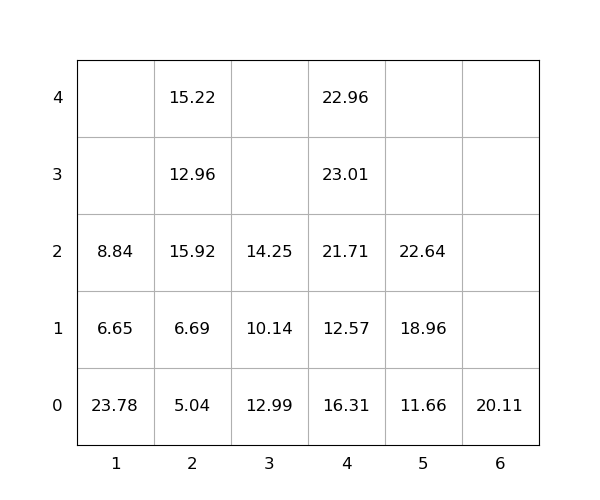

Data behind this chart, as committed beside it:
idx, loc_x, loc_y, loc_z, weight, group, score, seq, reloc, size(ft)
1, 3, 0, 0, 12.99, 0, 12.99, 0, 1.0, 20
2, 4, 0, 0, 16.31, 0, 16.31, 0, 1.0, 20
3, 1, 0, 0, 23.78, 0, 23.78, 0, 1.0, 20
4, 4, 0, 1, 12.57, 0, 12.57, 1, 1.0, 20
5, 2, 0, 0, 5.04, 0, 5.04, 2, 1.0, 20
6, 4, 0, 2, 21.71, 0, 21.71, 3, 1.0, 20
7, 4, 0, 3, 23.01, 0, 23.01, 4, 1.0, 20
8, 2, 0, 1, 6.69, 0, 6.69, 5, 1.0, 20
9, 2, 0, 2, 15.92, 0, 15.92, 6, 1.0, 20
10, 1, 0, 1, 6.65, 0, 6.65, 7, 1.0, 20
11, 2, 0, 3, 12.96, 0, 12.96, 8, 1.0, 20
12, 2, 0, 4, 15.22, 0, 15.22, 9, 1.0, 20
13, 1, 0, 2, 8.84, 0, 8.84, 10, 1.0, 20
14, 4, 0, 4, 22.96, 0, 22.96, 11, 1.0, 20
15, 5, 0, 0, 11.66, 0, 11.66, 12, 0, 20
16, 5, 0, 1, 18.96, 0, 18.96, 13, 0, 20
17, 6, 0, 0, 20.11, 0, 20.11, 14, 0, 20
18, 5, 0, 2, 22.64, 0, 22.64, 15, 0, 20
19, 3, 0, 1, 10.14, 0, 10.14, 16, 1.0, 20
20, 3, 0, 2, 14.25, 0, 14.25, 17, 1.0, 20
